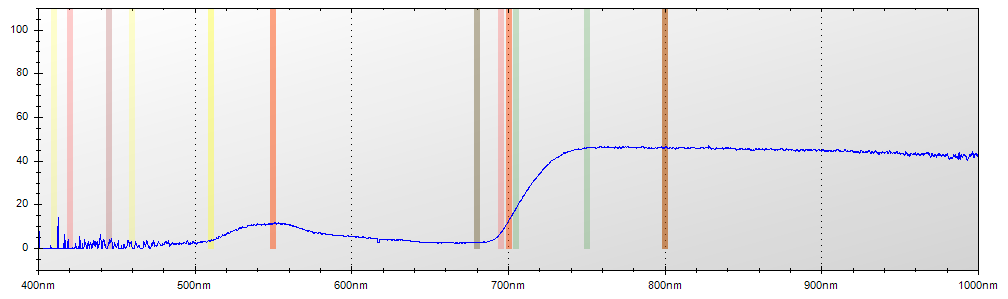

Source data for this figure (header and first rows):
Layer Title, Color, Specimen ID
Layer 1, Blue, Untitled
Mode, Integration Time, Boxcar Width, Scans to Average
Reflectance, 650 ms, 2, 1
Wavelength, Raw Spectrometer Data, Calibrated and Averaged Data
345.6, 1599, 100%
345.8, 1604, 95.7446808510638%
346, 2943, 100%
346.2, 3633, 0%
346.5, 4267, 32.098765432097%
346.7, 4809, 0%
346.9, 4796, 100%
347.1, 4792, 100%
347.3, 4640, 46.666666666668%
347.5, 4607, 63.2812500000011%
347.8, 4683, 100%
348, 4670, 0%
348.2, 4605, 11.5789473684209%
348.4, 4637, 69.99999999999%
348.6, 4581, 30.0000000000013%
348.8, 4600, 2.70270270270335%
349.1, 4704, 0%
349.3, 4673, 0%
349.5, 4755, 82.6923076923097%
349.7, 4848, 81.904761904762%
349.9, 4864, 24.2187500000007%
350.1, 4751, 20.4633204633206%
350.3, 4762, 20.3921568627446%
350.6, 4822, 50.4918032786896%
350.8, 4805, 18.1318681318677%
351, 4806, 37.9746835443046%
351.2, 4772, 30.9523809523786%
351.4, 4748, 1.66666666667265%
351.6, 4680, 100%
351.9, 5027, 100%
352.1, 4977, 100%
352.3, 5118, 100%
352.5, 5255, 100%
352.7, 5252, 100%
352.9, 4868, 100%
353.2, 4891, 55.6122448979596%
353.4, 4940, 100%
353.6, 4866, 100%
353.8, 4882, 45.8333333333343%
354, 4987, 0%
354.2, 5086, 79.6875000000003%
354.5, 4961, 0%
354.7, 4925, 50.0000000000555%
354.9, 4853, 5.99999999999494%
355.1, 4794, 100%
355.3, 4705, 100%
355.5, 4641, 40.9574468085094%
355.8, 4699, 66.6666666666663%
356, 4803, 53.1707317073161%
356.2, 4852, 23.9795918367338%
356.4, 4862, 3.03030303030319%
356.6, 4914, 0%
356.8, 4920, 0%
357, 4823, 0%
357.3, 4746, 0%
357.5, 4790, 0%
... 7,247 more rows
